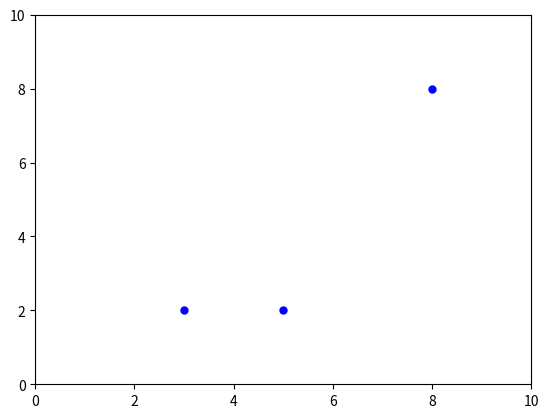

This figure's Python source:
import matplotlib.pyplot as plt
import random
import math


class node:
    def __init__(self, x, y):
        self.x = x
        self.y = y


class line:
    def __init__(self, a, b):
        self.start = a
        self.end = b


class Voronoi:
    def __init__(self, sites, xmin, xmax, ymin, ymax):
        self.sites = sites
        self.bisector = []
        self.edges = []
        self.vertices = []
        self.xmin = xmin
        self.xmax = xmax
        self.ymin = ymin
        self.ymax = ymax

    def crossproduct(self, a, b):
        # a, b are vector(list), this operation is for vector
        return a[0] * b[1] - a[1] * b[0]

    def if_intersect(self, a, b):
        # determian whether line a and line b intersect?
        # two step, use line a as base, then use line b as base
        # create two vector,
        va = [a.end.x - a.start.x, a.end.y - a.start.y]
        vb = [b.end.x - b.start.x, b.end.y - b.start.y]
        v1 = [b.start.x - a.start.x, b.start.y - a.start.y]
        v2 = [b.end.x - a.start.x, b.end.y - a.start.y]
        v3 = [a.start.x - b.start.x, a.start.y - b.start.y]
        v4 = [a.end.x - b.start.x, a.end.y - b.start.y]
        if self.crossproduct(vb, v3) * self.crossproduct(vb, v4) < 0 and self.crossproduct(va, v1) * self.crossproduct(va,
                                                                                                                    v2) < 0:
            return True
        else:
            return False

    def dist(self, a, b):
        # this is an eulidean distance function, a,b are nodes
        deltax = b.x - a.x
        deltay = b.y - a.y
        return math.sqrt(deltax ** 2 + deltay ** 2)

    def intersection(self, a, b):
        # this function find intersection point of two lines,line a and line b
        if a.start.x == a.end.x or b.start.x == b.end.x:
            if a.start.x == a.end.x:
                x = a.start.x
                k2 = (b.end.y - b.start.y) / (b.end.x - b.start.x)
                b2 = b.start.y + k2 * b.start.x
                y = k2 * x + b2
            else:
                x = b.start.x
                k1 = (a.end.y - a.start.y) / (a.end.x - a.start.x)
                b1 = a.start.y + k1 * a.start.x
                y = k1 * x + b1
        else:
            k1 = (a.end.y - a.start.y) / (a.end.x - a.start.x)
            b1 = a.start.y + k1 * a.start.x
            k2 = (b.end.y - b.start.y) / (b.end.x - b.start.x)
            b2 = b.start.y + k2 * b.start.x
            x = (b2 - b1) / (k1 - k2)
            y = k1 * x + b1
        return node(x, y)

    # def find_vertices(self):
    #     #find all vertices
    #
    def find_edges(self):
        # find all edges
        candidates = []
        l = len(self.bisector)
        for i in range(l):
            for j in range(i + 1, l):
                if self.if_intersect(self.bisector[i], self.bisector[j]):
                    intersection = self.intersection(self.bisector[i], self.bisector[j])
                    candidates.append(line(self.bisector[i].start, intersection))
                    candidates.append(line(intersection, self.bisector[i].end))
                    candidates.append(line(self.bisector[j].start, intersection))
                    candidates.append(line(intersection, self.bisector[j].end))
        dstart=[]
        dend =[]
        for candidate in candidates:
            for site in self.sites:
                dstart.append(self.dist(candidate.start,site))
                dend.append(self.dist(candidate.end,site))
            dstart.sort()
            dend.sort()
            if dstart[0]==dstart[1] and dend[0]==dstart[1]:
                self.edges.append(candidate)
            #todo clear list


    def find_all_bisector(self):
        for i in range(len(self.sites)):
            for j in range(i + 1, len(self.sites)):
                self.bisector.append(self.get_bisector(self.sites[i], self.sites[j]))

    def get_bisector(self, a, b):
        # this k is for line ab
        # this kb is for bisector
        # this b is for bisector, function for bisector is y=kb*x+b
        if b.x == a.x:
            kb = 0
            b = 1 / 2 * (a.y + b.y)
            # find point for x=xmin
            yxmin = kb * self.xmin + b
            # find point for x=xmax
            yxmax = kb * self.xmax + b
            start = node(self.xmin, yxmin)
            end = node(self.xmax, yxmax)
            return line(start, end)
        elif a.y == b.y:
            # find point for y=ymin
            xymin = 1 / 2 * (a.x + b.x)
            # find point for y=ymax
            xymax = 1 / 2 * (a.x + b.x)
            start = node(xymin, self.ymin)
            end = node(xymax, self.ymax)
            return line(start, end)
        else:
            k = (b.y - a.y) / (b.x - a.x)
            b = (a.x + b.x) / (2 * k) + (a.y + b.y) / 2
            kb = -1 / k
            candidates = []
            # find point for x=xmin
            yxmin = kb * self.xmin + b
            candidates.append(node(self.xmin, yxmin))
            # find point for x=xmax
            yxmax = kb * self.xmax + b
            candidates.append(node(self.xmax, yxmax))
            # find point for y=ymin
            xymin = (self.ymin - b) / kb
            candidates.append(node(xymin, self.ymin))
            # find point for y=ymax
            xymax = (self.ymax - b) / kb
            candidates.append(node(xymax, self.ymax))
            candidates.sort(key=lambda n: n.x)
            return line(candidates[1], candidates[2])


def main():
    # specify max range for x and y
    xmin, xmax, ymin, ymax = 0, 10, 0, 10
    # specify number of sites
    n = 3
    sites = []
    # generate sites
    random.seed(1)
    for i in range(n):
        sites.append(node(random.randint(xmin + 1, xmax - 1), random.randint(ymin + 1, ymax - 1)))
    # draw sites
    for site in sites:
        plt.plot(site.x, site.y, 'bo', ms=5)
    V = Voronoi(sites, xmin, xmax, ymin, ymax)
    V.find_all_bisector()
    V.find_edges()
    # draw bisector
    for edge in V.edges:
        plt.plot([edge.start.x, edge.end.x], [edge.start.y, edge.end.y], 'black')
        print([edge.start.x, edge.start.y], [edge.end.x, edge.end.y])
    plt.xlim(xmin, xmax)
    plt.ylim(ymin, ymax)

    plt.show()


if __name__ == '__main__':
    main()
